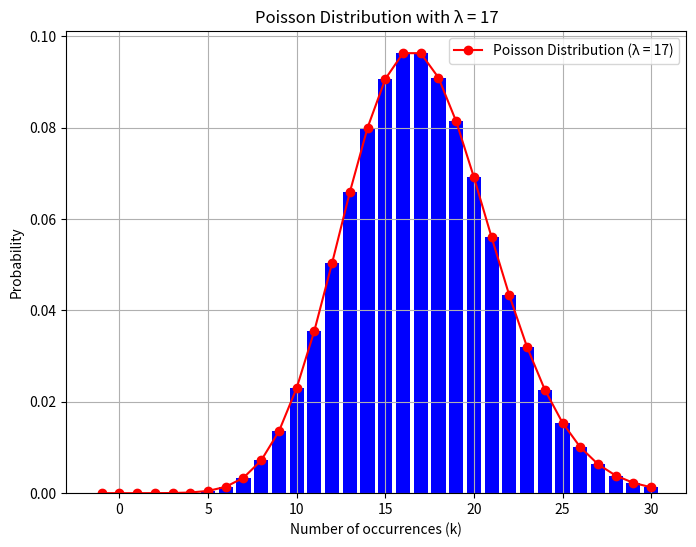

Recreate this plot in Python.
import numpy as np
import matplotlib.pyplot as plt
from scipy.stats import poisson

lambda_val = 17

k = np.arange(poisson.ppf(0.000, lambda_val), poisson.ppf(0.999, lambda_val))

probabilities = poisson.pmf(k, lambda_val)

plt.figure(figsize=(8, 6))
plt.bar(k, probabilities, color='blue')
plt.plot(k, probabilities, 'ro-', label=f'Poisson Distribution (λ = {lambda_val})')
plt.xlabel("Number of occurrences (k)")
plt.ylabel("Probability")
plt.title(f"Poisson Distribution with λ = {lambda_val}")
plt.legend()
plt.grid(True)
plt.show()
